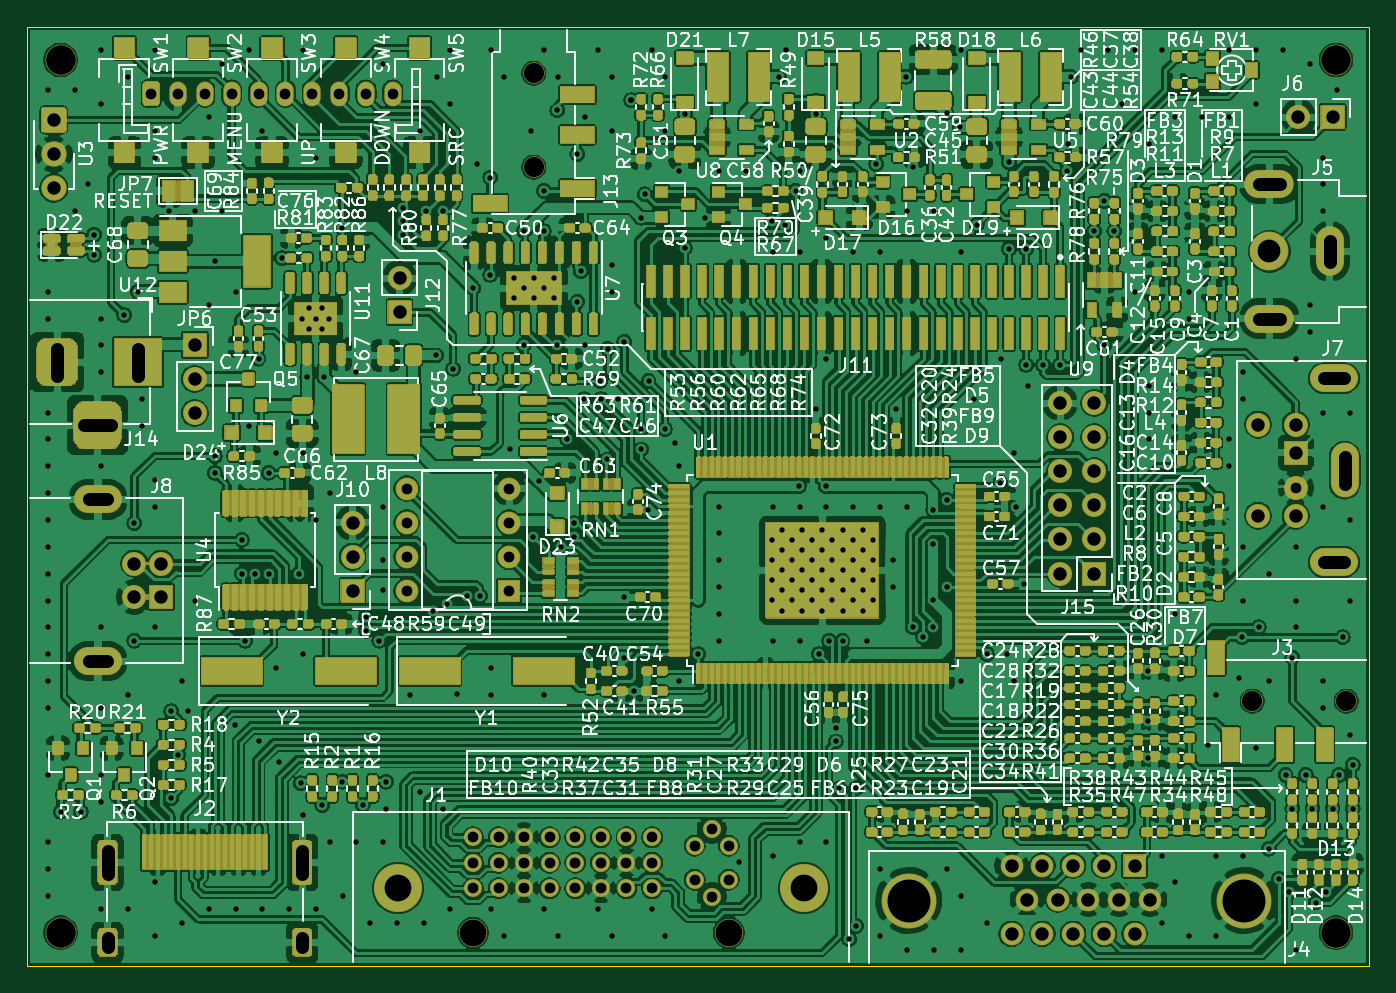
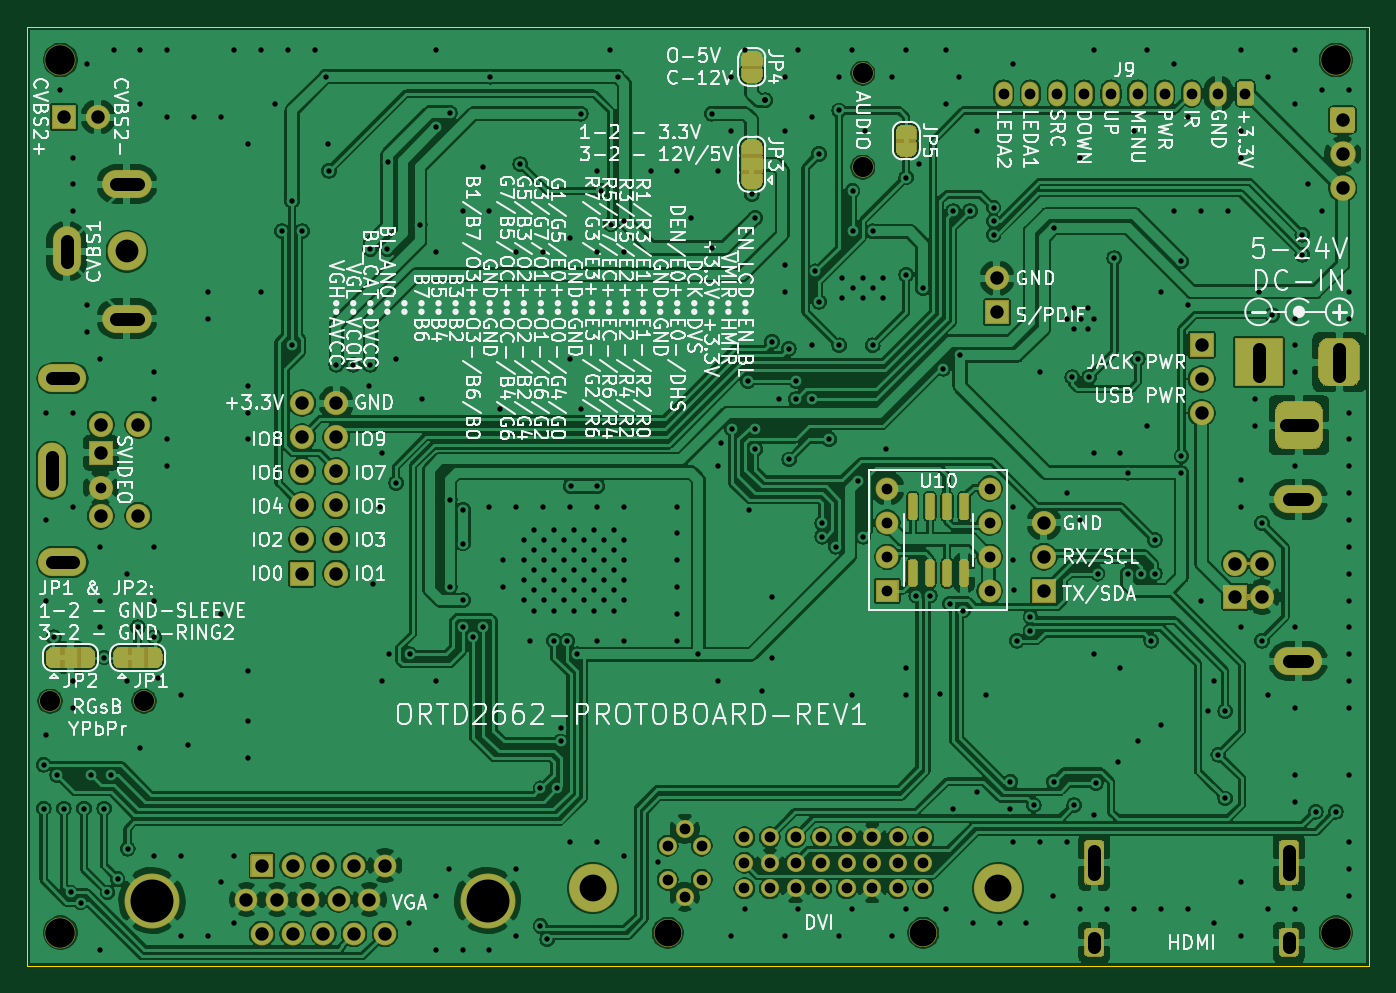
Circuit board: 9 layer files. Board 100.0 x 70.0 mm.
- bottom_copper: RTD2662Board-B_Cu.gbl (495067 bytes)
- bottom_mask: RTD2662Board-B_Mask.gbs (73884 bytes)
- bottom_silk: RTD2662Board-B_SilkS.gbo (179075 bytes)
- outline: RTD2662Board-Edge_Cuts.gm1 (692 bytes)
- top_copper: RTD2662Board-F_Cu.gtl (1481267 bytes)
- top_mask: RTD2662Board-F_Mask.gts (630797 bytes)
- top_silk: RTD2662Board-F_SilkS.gto (550652 bytes)
- drill: RTD2662Board-NPTH.drl (461 bytes)
- drill: RTD2662Board-PTH.drl (9662 bytes)

=== bottom_copper: RTD2662Board-B_Cu.gbl (495067 bytes, source omitted) ===
=== bottom_mask: RTD2662Board-B_Mask.gbs (73884 bytes, source omitted) ===
=== bottom_silk: RTD2662Board-B_SilkS.gbo (179075 bytes, source omitted) ===
=== outline: RTD2662Board-Edge_Cuts.gm1 ===
%TF.GenerationSoftware,KiCad,Pcbnew,(5.1.12)-1*%
%TF.CreationDate,2021-12-05T12:23:55+04:00*%
%TF.ProjectId,RTD2662Board,52544432-3636-4324-926f-6172642e6b69,2*%
%TF.SameCoordinates,Original*%
%TF.FileFunction,Profile,NP*%
%FSLAX46Y46*%
G04 Gerber Fmt 4.6, Leading zero omitted, Abs format (unit mm)*
G04 Created by KiCad (PCBNEW (5.1.12)-1) date 2021-12-05 12:23:55*
%MOMM*%
%LPD*%
G01*
G04 APERTURE LIST*
%TA.AperFunction,Profile*%
%ADD10C,0.050000*%
%TD*%
G04 APERTURE END LIST*
D10*
X147500000Y-75000000D02*
X147500000Y-145000000D01*
X47500000Y-75000000D02*
X147500000Y-75000000D01*
X47500000Y-145000000D02*
X47500000Y-75000000D01*
X147500000Y-145000000D02*
X47500000Y-145000000D01*
M02*

=== top_copper: RTD2662Board-F_Cu.gtl (1481267 bytes, source omitted) ===
=== top_mask: RTD2662Board-F_Mask.gts (630797 bytes, source omitted) ===
=== top_silk: RTD2662Board-F_SilkS.gto (550652 bytes, source omitted) ===
=== drill: RTD2662Board-NPTH.drl ===
M48
; DRILL file {KiCad (5.1.12)-1} date 12/05/21 12:24:00
; FORMAT={-:-/ absolute / metric / decimal}
; #@! TF.CreationDate,2021-12-05T12:24:00+04:00
; #@! TF.GenerationSoftware,Kicad,Pcbnew,(5.1.12)-1
; #@! TF.FileFunction,NonPlated,1,2,NPTH
FMAT,2
METRIC
T1C1.500
T2C2.000
T3C2.200
%
G90
G05
T1
X85.25Y-78.475
X85.25Y-85.475
X138.775Y-125.25
X145.775Y-125.25
T2
X80.725Y-142.497
X99.775Y-142.497
T3
X50.0Y-77.5
X50.0Y-142.5
X145.0Y-77.5
X145.0Y-142.5
T0
M30

=== drill: RTD2662Board-PTH.drl (9662 bytes, source omitted) ===
